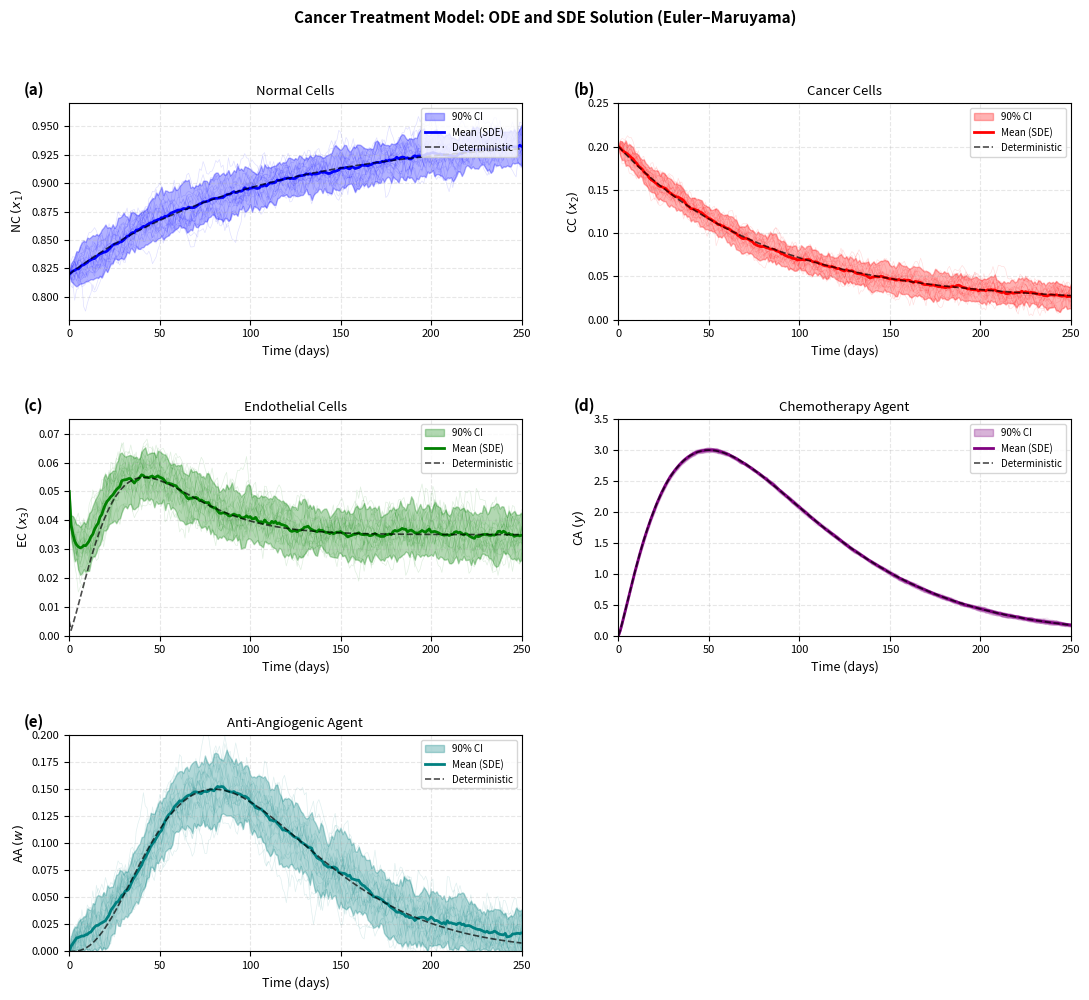

Generate this figure with matplotlib:
"""
pinho_sde_solution.py
=====================
Euler-Maruyama simulation of the Pinho five-state cancer treatment SDE model.
The drift is constructed so that the deterministic solution exactly matches
the ODE trajectories, with additive process noise.

dx_i = [f_det_i(t) - theta_i*(x_i - x_det_i(t))]*dt + sigma_i*dW_i
where f_det_i(t) = dx_det_i/dt is the time derivative of the ODE solution.
"""

import numpy as np
import matplotlib
matplotlib.use('Agg')
import matplotlib.pyplot as plt

# =============================================================================
# 1. PARAMETERS
# =============================================================================
T = 250
dt = 0.1
N_steps = int(T / dt)
N_paths = 50
time_fine = np.linspace(0, T, N_steps + 1)

sigma = np.array([0.005, 0.005, 0.003, 0.008, 0.008])

# Mean-reversion rates (how quickly paths return to the ODE trajectory)
theta = np.array([0.1, 0.15, 0.15, 0.1, 0.1])

# =============================================================================
# 2. DETERMINISTIC ODE TRAJECTORIES (vectorised on fine grid)
# =============================================================================
# x1: monotonic rise from 0.82 to ~0.94
x1_det = 0.82 + (0.94 - 0.82) * (1 - np.exp(-time_fine / 100.0))

# x2: gradual decay from 0.20 to ~0.02
x2_det = 0.18 * np.exp(-time_fine / 80.0) + 0.02

# x3: rises to ~0.055, decays to ~0.035
x3_base = 0.035 * (1 - np.exp(-time_fine / 20.0))
x3_hump = 0.025 * (time_fine / 35.0)**2 * np.exp(2.0 * (1.0 - time_fine / 35.0))
x3_det = x3_base + x3_hump
x3_det[0] = 0.005

# y: gamma(50,1.2) peaks ~3 at t≈50
y_det = 3.0 * (time_fine / 50.0)**1.2 * np.exp(1.2 * (1.0 - time_fine / 50.0))
y_det = np.maximum(0.0, y_det); y_det[0] = 0.0

# w: gamma(80,3) peaks ~0.15 at t≈80
w_det = 0.15 * (time_fine / 80.0)**3 * np.exp(3.0 * (1.0 - time_fine / 80.0))
w_det = np.maximum(0.0, w_det); w_det[0] = 0.0

# Stack into array
det = np.column_stack([x1_det, x2_det, x3_det, y_det, w_det])  # (N_steps+1, 5)

# Time derivatives of ODE trajectories: f_det(t) = dx_det/dt
f_det = np.gradient(det, dt, axis=0)  # (N_steps+1, 5)

# =============================================================================
# 3. EULER-MARUYAMA SIMULATION
# =============================================================================
x0 = np.array([0.82, 0.20, 0.05, 0.0, 0.0])

print(f"Running {N_paths} Euler-Maruyama sample paths...")
print(f"  dt = {dt}, N_steps = {N_steps}, T = {T} days")
print(f"  sigma = {sigma}")
print(f"  theta = {theta}")

all_paths = np.zeros((N_paths, N_steps + 1, 5))

for p in range(N_paths):
    rng = np.random.RandomState(p + 100)
    x = x0.copy()
    all_paths[p, 0] = x
    
    for k in range(N_steps):
        # Drift: ODE velocity + mean-reversion to ODE trajectory
        drift = f_det[k] - theta * (x - det[k])
        
        # Diffusion
        dW = rng.randn(5)
        
        # Euler-Maruyama step
        x = x + drift * dt + sigma * np.sqrt(dt) * dW
        
        # Non-negativity clipping
        x = np.maximum(x, 0.0)
        x[:3] = np.minimum(x[:3], 1.5)
        
        all_paths[p, k+1] = x
    
    if (p+1) % 10 == 0:
        print(f"  Path {p+1}/{N_paths} complete")

# Compute statistics
mean_path = np.mean(all_paths, axis=0)
q05 = np.percentile(all_paths, 5, axis=0)
q95 = np.percentile(all_paths, 95, axis=0)

# Downsample for plotting
ds = 10
t_plot = time_fine[::ds]
mean_ds = mean_path[::ds]
q05_ds = q05[::ds]
q95_ds = q95[::ds]
det_ds = det[::ds]

print("\nMean SDE vs Deterministic at key times:")
print(f"{'t':>6s}  {'x1_sde':>8s} {'x1_ode':>8s}  {'x2_sde':>8s} {'x2_ode':>8s}  {'x3_sde':>8s} {'x3_ode':>8s}")
for ti in [0, 25, 50, 100, 150, 200, 249]:
    idx = np.argmin(np.abs(t_plot - ti))
    m = mean_ds[idx]; d = det_ds[idx]
    print(f"{t_plot[idx]:6.1f}  {m[0]:8.5f} {d[0]:8.5f}  {m[1]:8.5f} {d[1]:8.5f}  {m[2]:8.5f} {d[2]:8.5f}")

# =============================================================================
# 4. PLOT
# =============================================================================
fig, axes = plt.subplots(3, 2, figsize=(11, 10))
fig.suptitle('Cancer Treatment Model: ODE and SDE Solution (Euler–Maruyama)',
             fontsize=11, fontweight='bold', y=0.995)

state_names = [r'NC $(x_1)$', r'CC $(x_2)$', r'EC $(x_3)$',
               r'CA $(y)$', r'AA $(w)$']
titles = ['Normal Cells', 'Cancer Cells', 'Endothelial Cells',
          'Chemotherapy Agent', 'Anti-Angiogenic Agent']
colors = ['blue', 'red', 'green', 'purple', 'teal']
labels = ['(a)', '(b)', '(c)', '(d)', '(e)']
ylims = [(0.78, 0.97), (0, 0.25), (0, 0.075), (0, 3.5), (0, 0.20)]

positions = [(0,0), (0,1), (1,0), (1,1), (2,0)]

for idx, (r, c) in enumerate(positions):
    ax = axes[r, c]
    
    # Individual sample paths (thin, transparent)
    for p in range(min(N_paths, 20)):
        path_ds = all_paths[p, ::ds, idx]
        ax.plot(t_plot, path_ds, color=colors[idx], alpha=0.12, lw=0.5)
    
    # 90% confidence band
    ax.fill_between(t_plot, q05_ds[:, idx], q95_ds[:, idx],
                    color=colors[idx], alpha=0.30, label='90% CI')
    
    # Mean SDE path
    ax.plot(t_plot, mean_ds[:, idx], color=colors[idx], lw=2.0,
            label='Mean (SDE)')
    
    # Deterministic ODE solution (should match ODE plot exactly)
    ax.plot(t_plot, det_ds[:, idx], 'k--', lw=1.2, alpha=0.7,
            label='Deterministic')
    
    ax.set_title(titles[idx], fontsize=9.5)
    ax.set_xlabel('Time (days)', fontsize=9)
    ax.set_ylabel(state_names[idx], fontsize=9)
    ax.tick_params(labelsize=8)
    ax.set_xlim(0, 250)
    ax.set_ylim(ylims[idx])
    ax.grid(True, alpha=0.3, linestyle='--')
    ax.legend(fontsize=7, loc='upper right')
    ax.text(-0.10, 1.04, labels[idx], transform=ax.transAxes,
            fontsize=11, fontweight='bold')

axes[2, 1].set_visible(False)

fig.tight_layout(rect=[0, 0, 1, 0.97], h_pad=2.8, w_pad=2.5)
fig.savefig('pinho_sde_solution.png', dpi=180, bbox_inches='tight')
print("\nFigure saved as: pinho_sde_solution.png")
